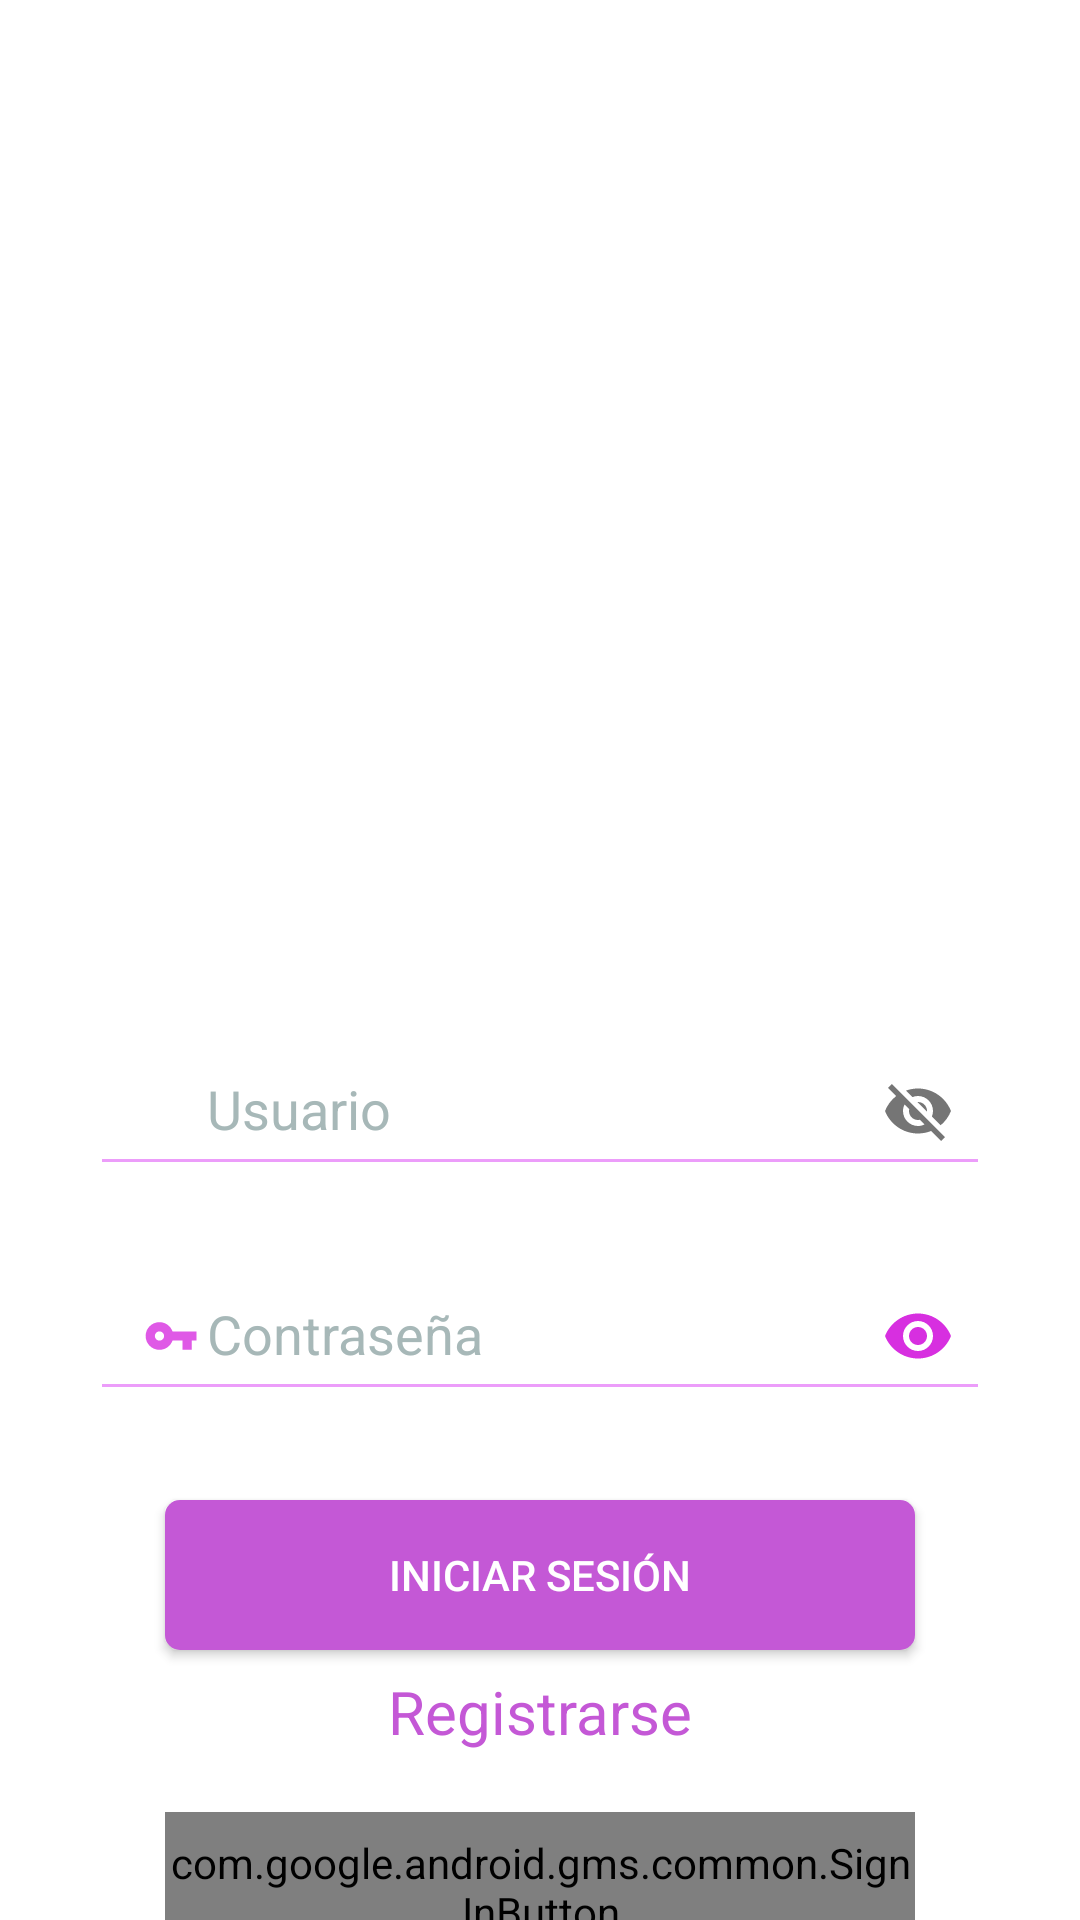

The Android layout XML behind this screen, and the referenced resources:
<!-- AndroidManifest.xml: application theme AppTheme -->
<!-- res/layout/activity_login.xml -->
<?xml version="1.0" encoding="utf-8"?>
<LinearLayout xmlns:android="http://schemas.android.com/apk/res/android"
    xmlns:app="http://schemas.android.com/apk/res-auto"
    xmlns:tools="http://schemas.android.com/tools"
    android:layout_width="match_parent"
    android:layout_height="match_parent"
    tools:context=".login">

    <LinearLayout
        android:layout_width="match_parent"
        android:layout_height="match_parent"
        android:layout_gravity="center"
        android:orientation="vertical"
        android:background="#FFFFFF"
        >
        <ImageView
            android:layout_width="300dp"
            android:layout_height="300dp"
            android:layout_marginTop="35dp"
            android:src="@drawable/arbusta"
            android:layout_gravity="center"

            />


        <com.google.android.material.textfield.TextInputLayout
            android:layout_width="300dp"
            android:layout_height="55dp"
            android:layout_marginTop="5dp"
            android:layout_gravity="center"
            app:boxStrokeColor="#FFEC9DFA"
            app:boxBackgroundMode="outline"
            app:errorEnabled="true"
            app:passwordToggleEnabled="true"
            app:boxCornerRadiusBottomEnd="5dp"
            app:boxCornerRadiusBottomStart="5dp"
            app:boxCornerRadiusTopEnd="5dp"
            app:boxCornerRadiusTopStart="5dp"
            android:textColorHint="#A7B8B8"
            android:hint="Usuario"
            app:boxBackgroundColor="@color/login_details_medium"

            >

            <com.google.android.material.textfield.TextInputEditText
                android:id="@+id/txtLayoutUserL"
                android:layout_width="300dp"
                android:layout_height="50dp"
                android:drawableLeft="@drawable/ic_action_person"
                android:inputType="textPersonName"
                android:padding="15dp"


                android:textColor="#7B7E7E" />
        </com.google.android.material.textfield.TextInputLayout>
        <com.google.android.material.textfield.TextInputLayout
            android:layout_width="300dp"
            android:layout_height="55dp"
            android:layout_marginTop="20dp"
            android:layout_gravity="center"
            app:boxBackgroundMode="outline"
            app:errorEnabled="true"
            app:passwordToggleEnabled="true"
            app:passwordToggleTint="#D72FE0"
            app:boxCornerRadiusBottomEnd="5dp"
            app:boxCornerRadiusBottomStart="5dp"
            app:boxCornerRadiusTopEnd="5dp"
            app:boxCornerRadiusTopStart="5dp"
            android:textColorHint="#A7B8B8"
            android:hint="Contraseña"
            app:boxBackgroundColor="@color/login_details_medium"

            >
            <com.google.android.material.textfield.TextInputEditText
                android:id="@+id/txtLayoutPassL"
                android:layout_width="300dp"
                android:layout_height="50dp"
                android:drawableStart="@drawable/ic_action_pass"
                android:drawableLeft="@drawable/ic_action_pass"
                android:inputType="textPassword"
                android:padding="15dp"
                android:textColor="#7B7E7E" />
        </com.google.android.material.textfield.TextInputLayout>


        <Button
            android:id="@+id/BotonLogin_L"
            android:layout_width="250dp"
            android:layout_height="50dp"
            android:layout_gravity="center"
            android:layout_marginTop="30dp"
            android:background="@drawable/boton"
            android:text="Iniciar Sesión"
            android:textColor="#fff" />

        <TextView
            android:id="@+id/TxtVRegister_Login"
            android:layout_width="wrap_content"
            android:layout_height="wrap_content"
            android:layout_gravity="center"
            android:layout_marginTop="7dp"
            android:text="Registrarse"
            android:textColor="#C458D6"
            android:textSize="20dp"/>
        <com.google.android.gms.common.SignInButton
            android:id="@+id/Sign_google2"
            android:layout_gravity="center"
            android:layout_marginTop="20dp"
            android:layout_width="250dp"
            android:layout_height="50dp"
            android:layout_centerInParent="true"
            android:layout_marginBottom="178dp"
                />

    </LinearLayout>

</LinearLayout>
<!-- resources referenced by this layout -->
<resources>
  <color name="login_details_medium">#51E8E0E0</color>
  <!-- drawable boton (drawable) -->
  <?xml version="1.0" encoding="utf-8"?>
  <shape xmlns:android="http://schemas.android.com/apk/res/android">
      <solid android:color="#C458D6"/>
      <corners android:radius="5dp"/>
  </shape>
  <!-- drawable ic_action_pass (drawable-anydpi) -->
  <vector xmlns:android="http://schemas.android.com/apk/res/android"
      android:width="24dp"
      android:height="24dp"
      android:viewportWidth="31.2"
      android:viewportHeight="31.2"
      android:tint="#D72FE0"
      android:alpha="0.8">
    <group android:translateX="3.6"
        android:translateY="3.6">
        <path
            android:fillColor="#FF000000"
            android:pathData="M12.65,10C11.83,7.67 9.61,6 7,6c-3.31,0 -6,2.69 -6,6s2.69,6 6,6c2.61,0 4.83,-1.67 5.65,-4H17v4h4v-4h2v-4H12.65zM7,14c-1.1,0 -2,-0.9 -2,-2s0.9,-2 2,-2 2,0.9 2,2 -0.9,2 -2,2z"/>
    </group>
  </vector>
  <!-- drawable ic_action_person (drawable-anydpi) -->
  <vector xmlns:android="http://schemas.android.com/apk/res/android"
      android:width="24dp"
      android:height="24dp"
      android:viewportWidth="31.2"
      android:viewportHeight="31.2"
      android:tint="#D72FE0"
      android:alpha="0.8">
    <group android:translateX="3.6"
        android:translateY="3.6">
        <path
            android:fillColor="#FF000000"
            android:pathData="M12,12c2.21,0 4,-1.79 4,-4s-1.79,-4 -4,-4 -4,1.79 -4,4 1.79,4 4,4zM12,14c-2.67,0 -8,1.34 -8,4v2h16v-2c0,-2.66 -5.33,-4 -8,-4z"/>
    </group>
  </vector>
  <style name="AppTheme" parent="Theme.AppCompat.Light.NoActionBar">
          
          <item name="colorPrimary">@color/colorPrimary</item>
          <item name="colorPrimaryDark">@color/colorPrimaryDark</item>
          <item name="colorAccent">@color/colorAccent</item>
          <item name="colorControlNormal">#EC9DFA</item>
          <item name="colorControlActivated">#9C27B0</item>
          <item name="colorControlHighlight">#9C27B0</item>
  
      </style>
  <color name="colorPrimary">#EC9DFA</color>
  <color name="colorPrimaryDark">#EC9DFA</color>
  <color name="colorAccent">#03DAC5</color>
</resources>
